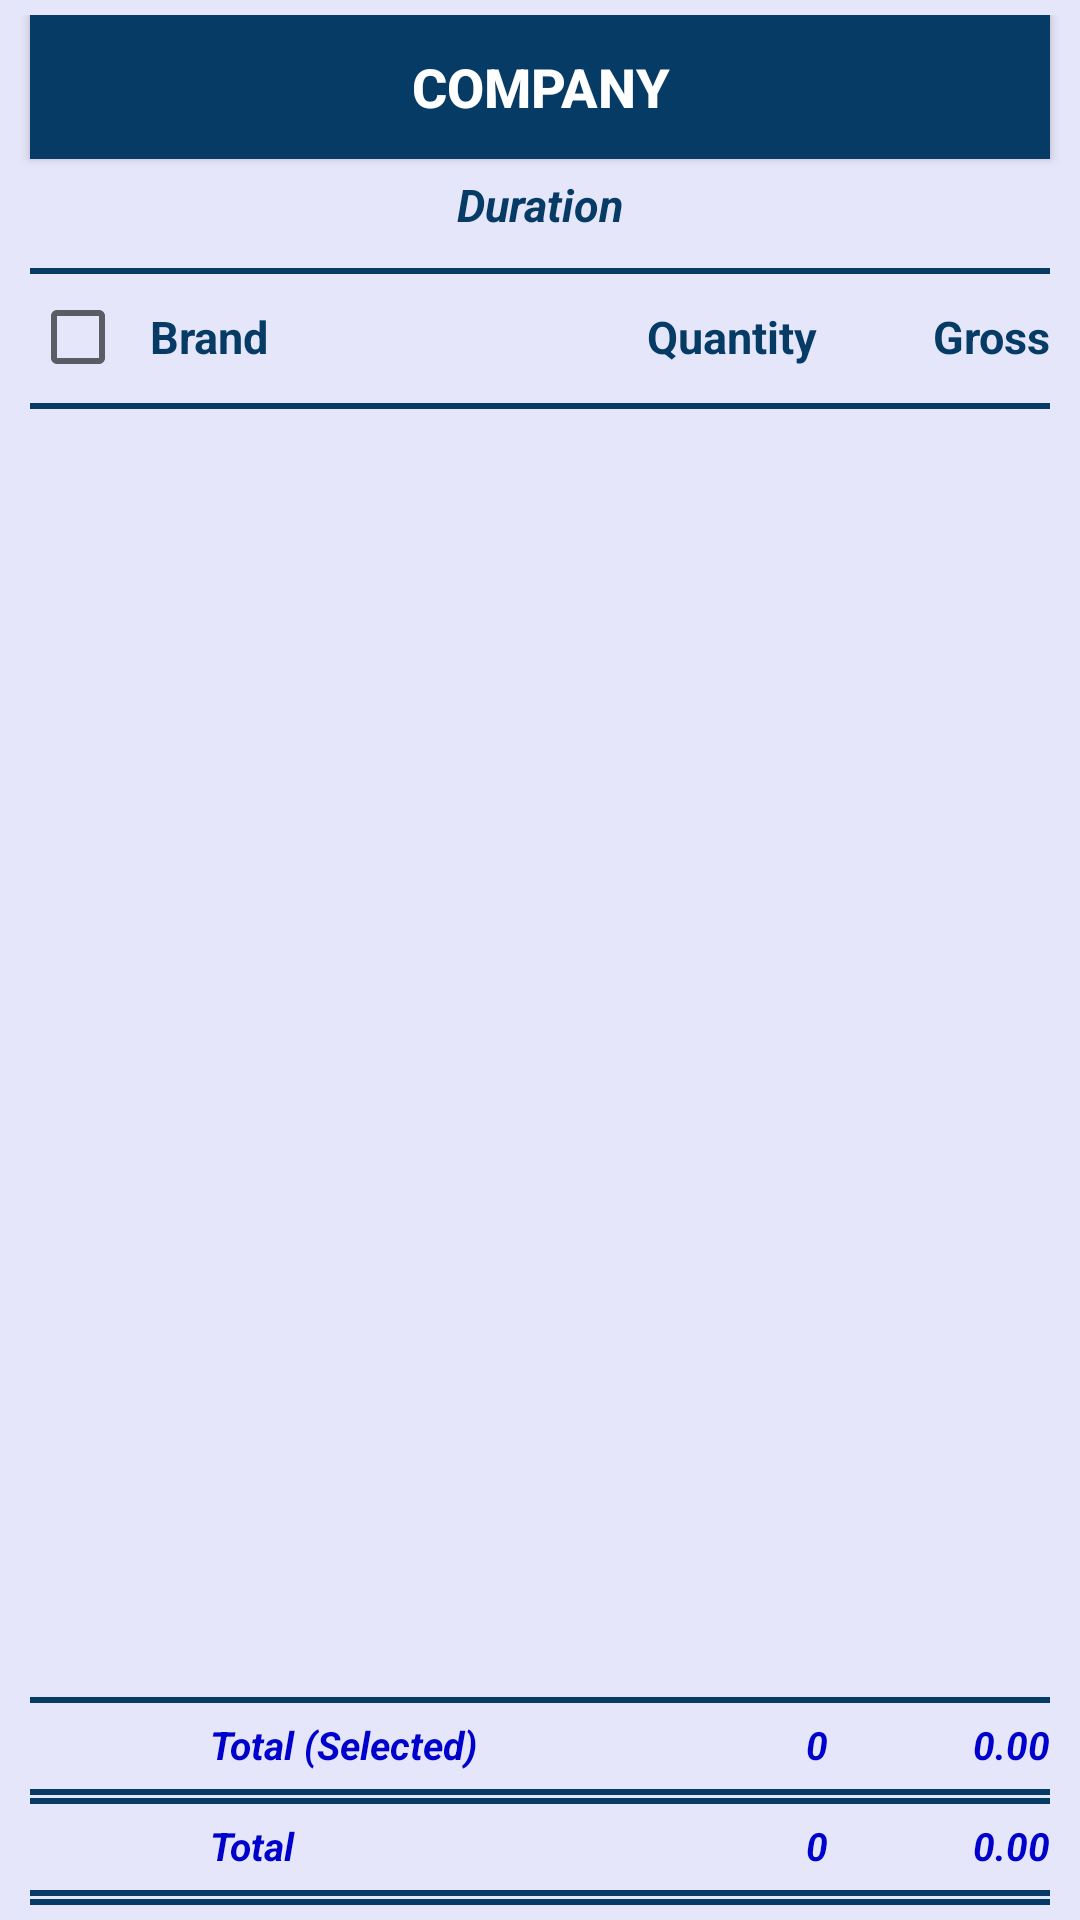

Android layout source for this screen:
<!-- AndroidManifest.xml: application theme AppTheme -->
<!-- res/layout/activity_contentdailysummary.xml -->
<?xml version="1.0" encoding="utf-8"?>
<LinearLayout xmlns:android="http://schemas.android.com/apk/res/android"
	xmlns:tools="http://schemas.android.com/tools"
	android:baselineAligned="false"
    android:orientation="vertical"
    android:id="@+id/mainlayout"
    android:layout_width="fill_parent"
    android:layout_height="fill_parent"
    android:padding="5dp"
    android:background="@color/lightblue"
	>

	
		
		
		
		
		
		
		
		
		
		
		
		

	<Button
		android:id="@+id/titleCompany"
		android:layout_width="fill_parent"
		android:layout_height="wrap_content"
		android:layout_marginLeft="5dp"
		android:layout_marginRight="5dp"
		android:onClick="btn_viewparameter_click"
		android:background="@drawable/squareboxbutton"
		android:text="Company"
		android:textSize="18sp"
		android:padding="5dp"
		android:textStyle="bold"
		android:textColor="#FFFFFF"/>

	<TextView
		android:id="@+id/titleDuration"
		android:layout_width="fill_parent"
		android:layout_height="wrap_content"
		android:gravity="center"
		android:textColor="#063b65"
		android:layout_marginBottom="5dp"
		android:layout_marginLeft="5dp"
		android:layout_marginRight="5dp"
		android:text="Duration"
		android:textSize="15sp"

		android:padding="5dp"
		android:textStyle="bold|italic" />

	<View android:layout_width="fill_parent"
		android:layout_marginTop="1dp"
		android:background="#063b65"
		android:layout_marginLeft="5dp"
		android:layout_marginRight="5dp"
		android:layout_height="2dp"
		/>

	<LinearLayout
		android:orientation="horizontal"
		android:id="@+id/resultheader"
		android:layout_width="fill_parent"
		android:padding="5dp"
		android:layout_height="wrap_content"
		android:weightSum="4"
		>

		<CheckBox
			android:id="@+id/checkAll"
			android:layout_width="40dp"
			android:layout_height="wrap_content"
			android:focusable="false"
			android:focusableInTouchMode="false"
			android:textColorLink="@color/actionbar_control" />

		<TextView
			android:id="@+id/txtReportBy"
			android:layout_width="0dp"
			android:layout_height="fill_parent"
			android:layout_marginRight="5dp"
			android:gravity="left|center_vertical"
			android:text="Brand"
			android:layout_weight="2"
			android:textColor="#063b65"
			android:textStyle="bold"
			android:textSize="15sp" />

		<TextView
			android:id="@+id/qty"
			android:layout_width="0dp"
			android:layout_height="fill_parent"
			android:layout_marginRight="5dp"
			android:gravity="right|center_vertical"
			android:text="Quantity"
			android:layout_weight="1"
			android:textColor="#063b65"
			android:textStyle="bold"
			android:textSize="15sp" />

		<TextView
			android:id="@+id/gross"
			android:layout_width="0dp"
			android:layout_height="fill_parent"
			android:gravity="right|center_vertical"
			android:text="Gross"
			android:layout_weight="1"
			android:textStyle="bold"
			android:textColor="#063b65"
			android:textSize="15sp" />

	</LinearLayout>

	<View android:layout_width="fill_parent"
		android:layout_marginTop="1dp"
		android:background="#063b65"
		android:layout_marginLeft="5dp"
		android:layout_marginRight="5dp"
		android:layout_height="2dp"
		/>
	<ListView
		android:id="@+id/resultlist"
		android:layout_width="fill_parent"
		android:layout_height="0dp"
		android:background="@color/lightblue"
		android:padding="5dp"
		android:divider="#BBBBBB"
		android:dividerHeight="1dp"
		android:layout_weight="1"

		android:listSelector="@drawable/listviewselector">
	</ListView>

	<View android:layout_width="fill_parent"
		android:layout_marginTop="1dp"
		android:id="@+id/viewselected"
		android:background="#063b65"
		android:layout_marginLeft="5dp"
		android:layout_marginRight="5dp"
		android:layout_height="2dp"
		/>

	<LinearLayout
		android:orientation="horizontal"
		android:id="@+id/resulttotalselected"
		android:layout_width="fill_parent"
		android:padding="5dp"
		android:gravity="left"
		android:layout_marginLeft="30dp"
		android:layout_height="wrap_content"
		android:weightSum="4"
		>

		<TextView
			android:id="@+id/totalitemselected"
			android:layout_width="0dp"
			android:layout_height="fill_parent"
			android:gravity="left|center_vertical"
			android:textSize="13sp"
			android:layout_marginLeft="30dp"
			android:layout_weight="2"
			android:text="Total (Selected)"
			android:textColor="@color/blue"
			android:textStyle="bold|italic" />

		<TextView
			android:id="@+id/totalqtyselected"
			android:layout_width="0dp"
			android:layout_height="fill_parent"
			android:layout_marginRight="5dp"
			android:gravity="right|center_vertical"
			android:text="0"
			android:layout_weight="1"
			android:textColor="@color/blue"
			android:textStyle="bold|italic"
			android:textSize="13sp" />

		<TextView
			android:id="@+id/totalgrossselected"
			android:layout_width="0dp"
			android:layout_height="fill_parent"
			android:gravity="right|center_vertical"
			android:text="0.00"
			android:layout_weight="1"
			android:textStyle="bold|italic"
			android:textColor="@color/blue"
			android:textSize="13sp" />

	</LinearLayout>

	<View android:layout_width="fill_parent"
		android:layout_marginTop="1dp"
		android:background="#063b65"
		android:layout_marginLeft="5dp"
		android:layout_marginRight="5dp"
		android:layout_height="2dp"
		/>
	<View android:layout_width="fill_parent"
		android:layout_marginTop="1dp"
		android:background="#063b65"
		android:layout_marginLeft="5dp"
		android:layout_marginRight="5dp"
		android:layout_height="2dp"
		/>
	<LinearLayout
		android:orientation="horizontal"
		android:id="@+id/resulttotal"
		android:layout_width="fill_parent"
		android:padding="5dp"
		android:layout_marginLeft="30dp"
		android:layout_height="wrap_content"
		android:weightSum="4"
		>

		<TextView
			android:id="@+id/totalitem"
			android:layout_width="0dp"
			android:layout_height="fill_parent"
			android:gravity="left|center_vertical"
			android:layout_marginLeft="30dp"
			android:textSize="13sp"
			android:layout_weight="2"
			android:text="Total"
			android:textColor="@color/blue"
			android:textStyle="bold|italic" />

		<TextView
			android:id="@+id/totalqty"
			android:layout_width="0dp"
			android:layout_height="fill_parent"
			android:layout_marginRight="5dp"
			android:gravity="right|center_vertical"
			android:text="0"
			android:layout_weight="1"
			android:textColor="@color/blue"
			android:textStyle="bold|italic"
			android:textSize="13sp" />

		<TextView
			android:id="@+id/totalgross"
			android:layout_width="0dp"
			android:layout_height="fill_parent"
			android:gravity="right|center_vertical"
			android:text="0.00"
			android:layout_weight="1"
			android:textStyle="bold|italic"
			android:textColor="@color/blue"
			android:textSize="13sp" />

	</LinearLayout>

	<View android:layout_width="fill_parent"
		android:layout_marginTop="1dp"
		android:background="#063b65"
		android:layout_marginLeft="5dp"
		android:layout_marginRight="5dp"
		android:layout_height="2dp"
		/>
	<View android:layout_width="fill_parent"
		android:layout_marginTop="1dp"
		android:background="#063b65"
		android:layout_marginLeft="5dp"
		android:layout_marginRight="5dp"
		android:layout_height="2dp"
		/>
</LinearLayout>
<!-- resources referenced by this layout -->
<resources>
  <color name="actionbar_control">#007499</color>
  <color name="blue">#0000CC</color>
  <color name="lightblue">#e6e6fa</color>
  <!-- drawable listviewselector (drawable) -->
  <?xml version="1.0" encoding="utf-8"?>
  <selector xmlns:android="http://schemas.android.com/apk/res/android">
      <item android:state_selected="true">
          <shape>
              <solid android:color="#0000CC" />
          </shape>
      </item>
      
      <item android:state_activated="true">
      <shape>
          <solid android:color="#0000CC" />
      </shape>
  </item>
  
      <item android:state_active="true">
          <shape>
              <solid android:color="#0000CC" />
          </shape>
      </item>
  
      <item android:state_checked="true">
          <shape>
              <solid android:color="#0000CC" />
          </shape>
      </item>
      
      <item android:state_pressed="true">
          <shape>
              <solid android:color="#063b65" />
          </shape>
      </item>
      
      
  </selector>
  <!-- drawable squareboxbutton (drawable) -->
  <?xml version="1.0" encoding="utf-8"?>
  <selector xmlns:android="http://schemas.android.com/apk/res/android">
      <item android:state_pressed="false">
          <shape
              android:shape="rectangle"
              android:padding="10dp">
          <solid android:color="#063b65" />
  		</shape>
      </item>
      
      <item android:state_pressed="true">
          <shape
              android:shape="rectangle"
              android:padding="10dp">
               <solid android:color="#111111" />
          </shape>
      </item>
      
  
  
  
  
  
  
  
  
  
  
  
  
  
  
  </selector>
  <style name="AppTheme" parent="Theme.AppCompat.Light.DarkActionBar">
          
          <item name="colorPrimary">@color/colorPrimary</item>
          <item name="colorPrimaryDark">@color/colorPrimaryDark</item>
          <item name="colorAccent">@color/colorAccent</item>
      </style>
  <color name="colorPrimary">#063b65</color>
  <color name="colorPrimaryDark">#0a5a9a</color>
  <color name="colorAccent">#063b65</color>
</resources>
